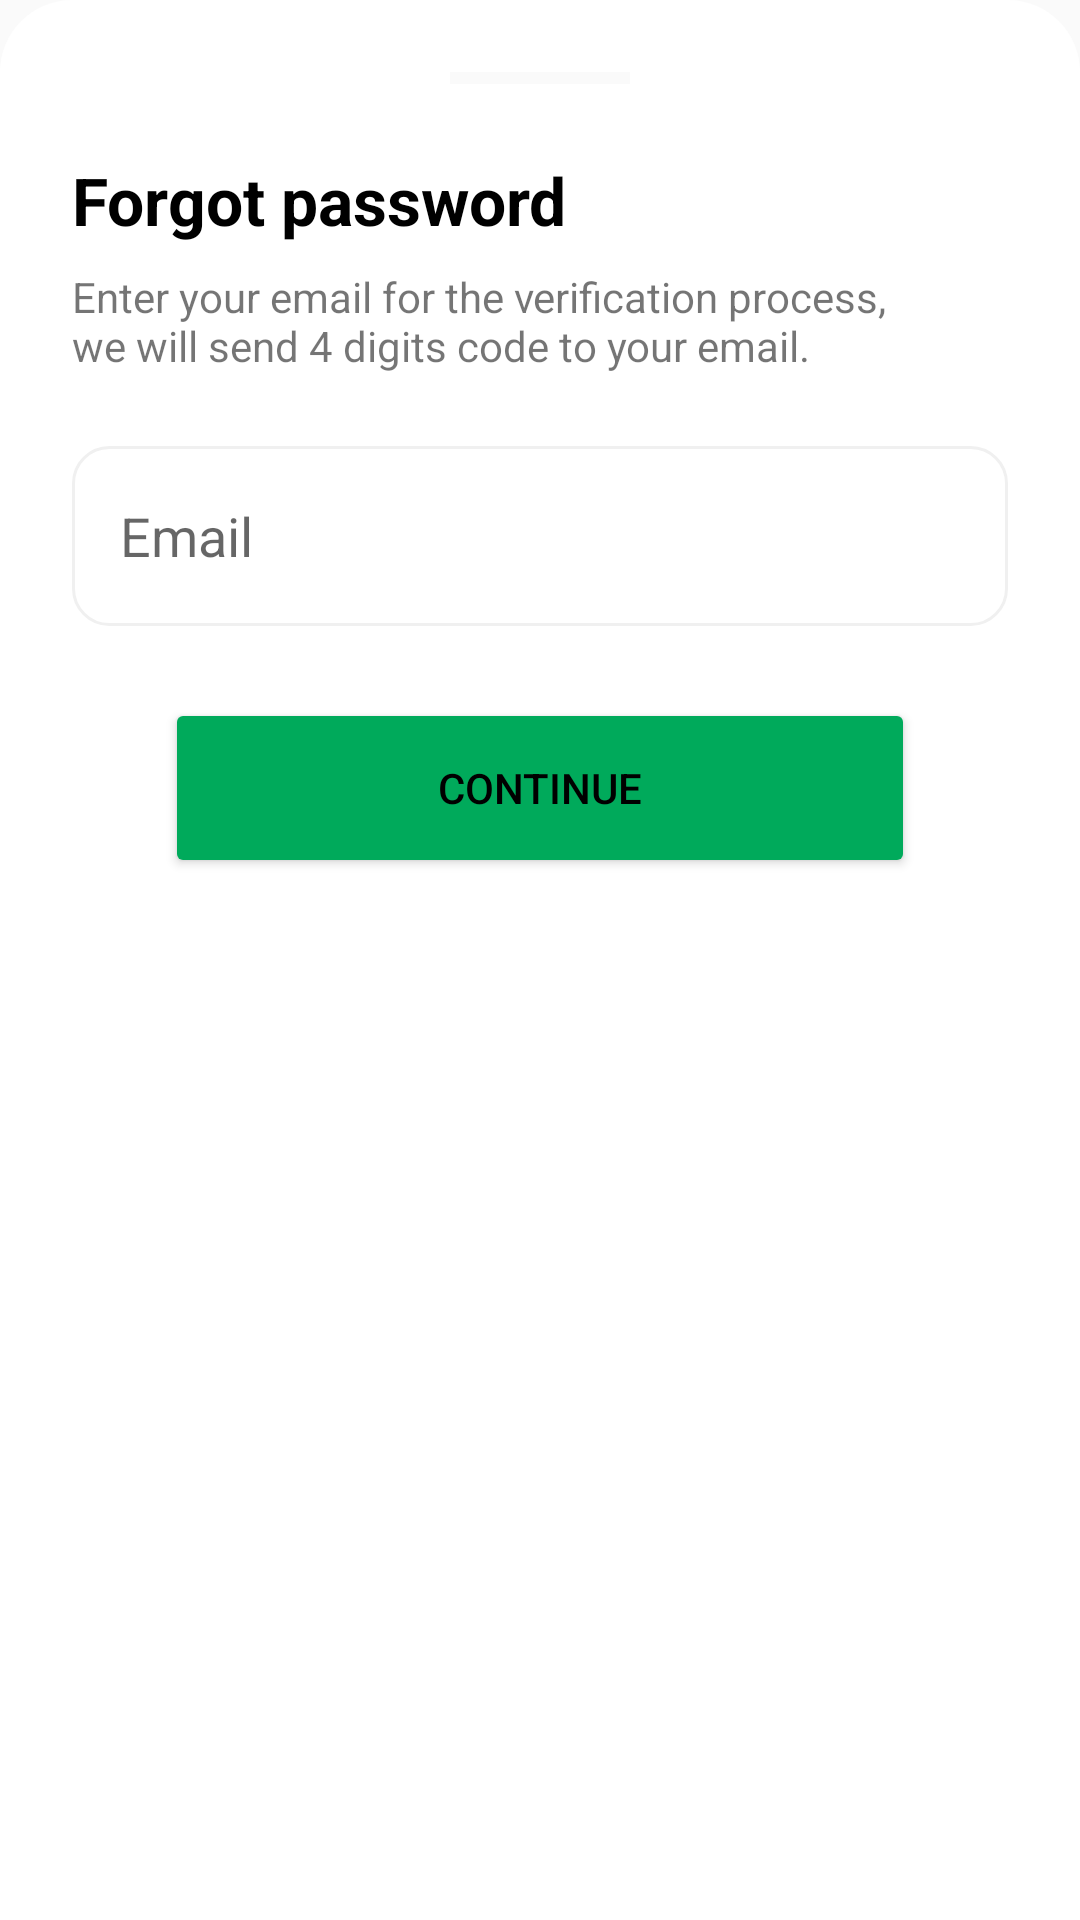

This screen was rendered from an Android layout file. Write that file and the resources it references.
<!-- AndroidManifest.xml: application theme Theme.HydroWino -->
<!-- res/layout/activity_forgot_password.xml -->
<LinearLayout xmlns:android="http://schemas.android.com/apk/res/android"
    xmlns:app="http://schemas.android.com/apk/res-auto"
    android:layout_width="match_parent"
    android:layout_height="wrap_content"
    xmlns:tools="http://schemas.android.com/tools"
    android:orientation="vertical"
    android:padding="24dp"
    tools:context=".forgotPass"
    android:background="@drawable/ic_bottom_background">

    <View android:layout_width="60dp"
        android:layout_height="4dp"
        android:layout_gravity="center"
        android:layout_marginBottom="24dp"
        android:background="@color/app_background"/>
    <TextView
        android:layout_width="wrap_content"
        android:layout_height="wrap_content"
        android:text="Forgot password"
        android:textSize="22sp"
        android:textStyle="bold"
        android:textColor="@color/app_text"/>

    <TextView
        android:layout_width="280dp"
        android:layout_height="wrap_content"
        android:layout_marginTop="8dp"
        android:text="Enter your email for the verification process, we will send 4 digits code to your email."/>

    <EditText
        android:id="@+id/etForgotEmail"
        android:layout_width="match_parent"
        android:layout_height="60dp"
        android:layout_marginTop="24dp"
        android:background="@drawable/edit_text_border"
        android:hint="Email"
        android:padding="16dp"
        android:inputType="textEmailAddress"/>

        <Button
        android:id="@+id/btnForgotContinue"
        android:layout_width="250dp"
        android:layout_height="60dp"
        android:layout_gravity="center_horizontal"
        android:layout_marginTop="24dp"
        android:text="Continue"
        android:textColor="@color/app_text"
        android:textColorLink="@color/app_text"
        app:backgroundTint="@color/primary_color"
        app:cornerRadius="12dp"/>
</LinearLayout>
<!-- resources referenced by this layout -->
<resources>
  <color name="app_background">#FAFAFA</color>
  <color name="app_text">#000000</color>
  <color name="primary_color">#00AA5B</color>
  <!-- drawable edit_text_border (drawable) -->
  <shape xmlns:android="http://schemas.android.com/apk/res/android">
      <solid android:color="@android:color/transparent"/>
  
      <stroke
          android:width="1dp"
          android:color="@color/divider_color"/>
  
      <corners android:radius="12dp"/>
  
      <padding
          android:left="16dp"
          android:top="14dp"
          android:right="14dp"
          android:bottom="14dp"/>
  </shape>
  <!-- drawable ic_bottom_background (drawable) -->
  <shape xmlns:android="http://schemas.android.com/apk/res/android" android:shape="rectangle">
      <solid android:color="#FFFFFF"/>
      <corners
          android:topLeftRadius="24dp"
          android:topRightRadius="24dp"
          android:bottomLeftRadius="0dp"
          android:bottomRightRadius="0dp"
          />
  </shape>
  <style name="Theme.HydroWino" parent="Base.Theme.HydroWino" />
  <color name="divider_color">#F0F0F0</color>
  <style name="Base.Theme.HydroWino" parent="Theme.MaterialComponents.DayNight.NoActionBar">
          
          <item name="colorPrimary">@color/primary_color</item>
          <item name="colorPrimaryVariant">@color/primary_color</item>
          <item name="colorOnPrimary">@color/white</item>
          
          <item name="colorSecondary">@color/teal_200</item>
          <item name="colorSecondaryVariant">@color/teal_700</item>
          <item name="colorOnSecondary">@color/black</item>
  
          <item name="android:windowBackground">@color/app_background</item>
          <item name="colorSurface">@color/card_background</item>
          <item name="colorOnSurface">@color/app_text</item>
  
  
          
  
  
          
          <item name="android:statusBarColor">@color/status_bar_color</item>
          <item name="android:windowLightStatusBar">true</item> 
  
          <item name="alertDialogTheme">@style/CustomAlertDialog</item>
  
      </style>
  <color name="white">#FFFFFFFF</color>
  <color name="teal_200">#FF03DAC5</color>
  <color name="teal_700">#FF018786</color>
  <color name="black">#000000</color>
  <color name="card_background">#FFFFFF</color>
  <color name="status_bar_color">#FFFFFF</color>
  <style name="CustomAlertDialog" parent="ThemeOverlay.MaterialComponents.MaterialAlertDialog">
          <item name="backgroundTint">@color/dialog_background</item>
          <item name="android:textColorPrimary">@color/app_text</item>
          <item name="android:textColorSecondary">@color/app_text</item>
  
      </style>
  <color name="dialog_background">#FFFFFF</color>
</resources>
